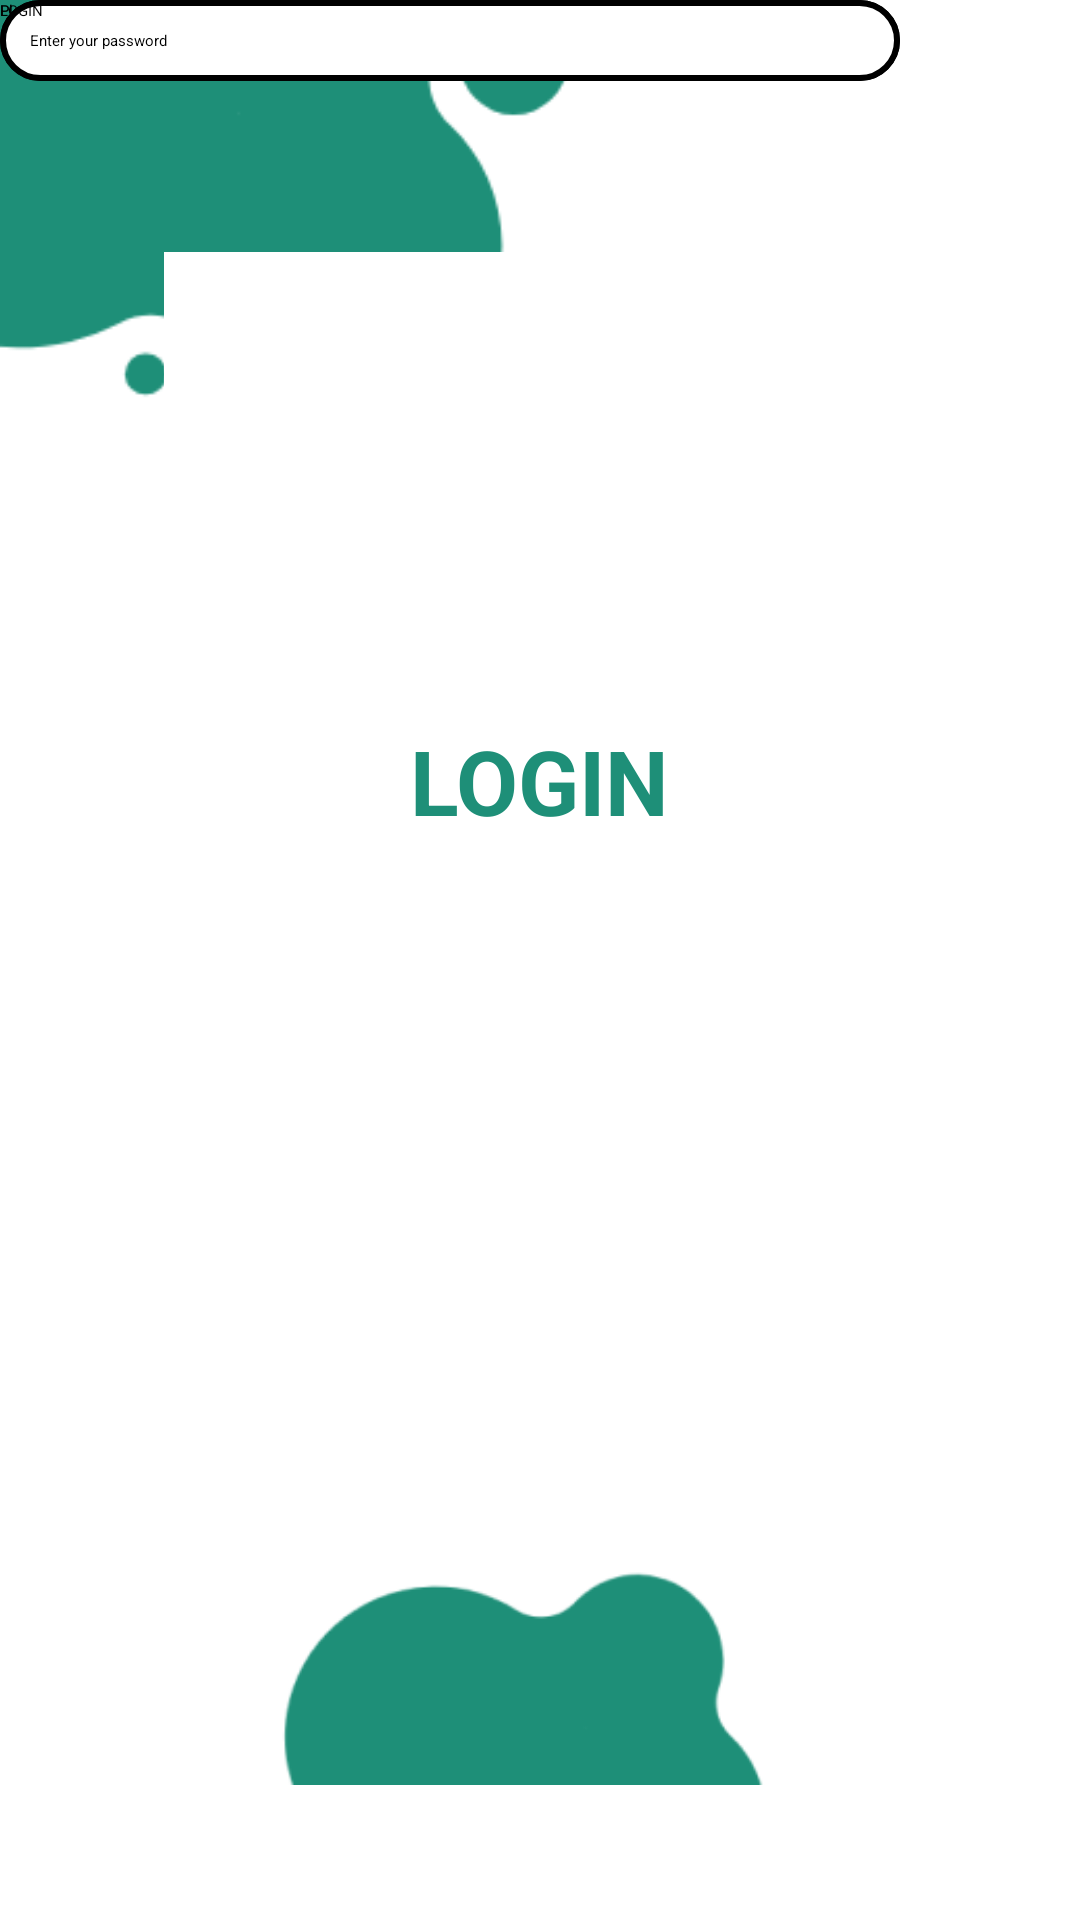

Layout XML and referenced resources for this Android screen:
<!-- AndroidManifest.xml: application theme Theme.SAVEME -->
<!-- res/layout/fragment_login.xml -->
<?xml version="1.0" encoding="utf-8"?>
<androidx.constraintlayout.widget.ConstraintLayout xmlns:android="http://schemas.android.com/apk/res/android"
    xmlns:app="http://schemas.android.com/apk/res-auto"
    xmlns:tools="http://schemas.android.com/tools"
    android:layout_width="match_parent"
    android:layout_height="match_parent"
    tools:context=".MainActivity"
    android:background="#fff"
    app:layout_constraintEnd_toEndOf="parent"
    app:layout_constraintStart_toStartOf="parent"
    app:layout_constraintTop_toTopOf="parent">

    <ImageView
        android:id="@+id/imageView"
        android:layout_width="match_parent"
        android:layout_height="match_parent"
        android:src="@drawable/frame1"
        app:layout_constraintBottom_toBottomOf="parent"
        app:layout_constraintEnd_toEndOf="parent"
        app:layout_constraintStart_toStartOf="parent"
        app:layout_constraintTop_toTopOf="parent">

    </ImageView>

    <ImageView
        android:layout_width="250dp"
        android:layout_height="593dp"
        android:src="@drawable/frame2"
        app:layout_constraintBottom_toBottomOf="parent"
        app:layout_constraintEnd_toEndOf="@+id/imageView"
        app:layout_constraintHorizontal_bias="0.496"
        app:layout_constraintStart_toStartOf="@+id/imageView"
        app:layout_constraintTop_toBottomOf="@+id/button2"
        app:layout_constraintVertical_bias="0.899">

    </ImageView>

    <TextView
        android:layout_width="wrap_content"
        android:layout_height="wrap_content"
        android:layout_marginTop="240dp"
        android:text="LOGIN"
        android:textColor="#1E8F78"
        android:textSize="30sp"
        android:textStyle="bold"
        app:layout_constraintEnd_toEndOf="parent"
        app:layout_constraintStart_toStartOf="parent"
        app:layout_constraintTop_toTopOf="parent" />

    <TextView
        android:layout_width="wrap_content"
        android:layout_height="wrap_content"
        android:text="Sign in to continue."
        android:textColor="#1E8F78"
        tools:layout_editor_absoluteX="146dp"
        tools:layout_editor_absoluteY="283dp" />

    <TextView
        android:layout_width="wrap_content"
        android:layout_height="wrap_content"
        android:text="Please enter Email"
        android:textColor="@color/black"
        tools:layout_editor_absoluteX="69dp"
        tools:layout_editor_absoluteY="336dp" />

    <TextView
        android:id="@+id/textView"
        android:layout_width="wrap_content"
        android:layout_height="wrap_content"
        android:text="Please enter Password"
        android:textColor="@color/black"
        tools:layout_editor_absoluteX="69dp"
        tools:layout_editor_absoluteY="426dp" />

    <EditText
        android:layout_width="wrap_content"
        android:layout_height="wrap_content"
        android:background="@drawable/round_edittext"
        android:hint="Enter your email"
        android:inputType="text"
        android:padding="10dp"
        tools:layout_editor_absoluteX="54dp"
        tools:layout_editor_absoluteY="365dp"
        android:width="300dp"
        />

    <EditText
        android:layout_width="wrap_content"
        android:layout_height="wrap_content"
        android:width="300dp"
        android:background="@drawable/round_edittext"
        android:hint="Enter your password"
        android:inputType="text"
        android:padding="10dp"
        tools:layout_editor_absoluteX="54dp"
        tools:layout_editor_absoluteY="452dp" />

    <Button
        android:id="@+id/button2"
        android:layout_width="200dp"
        android:layout_height="wrap_content"
        android:text="LOGIN"
        tools:layout_editor_absoluteX="115dp"
        tools:layout_editor_absoluteY="537dp"
        android:backgroundTint="#ffab30"/>

</androidx.constraintlayout.widget.ConstraintLayout>
<!-- resources referenced by this layout -->
<resources>
  <!-- drawable frame1: png bitmap (drawable, 6616 bytes) -->
  <!-- drawable frame2: png bitmap (drawable, 6118 bytes) -->
  <!-- drawable round_edittext (drawable) -->
  <?xml version="1.0" encoding="utf-8"?>
  <shape xmlns:android="http://schemas.android.com/apk/res/android">
      <solid android:color="#fff" />
      <corners android:radius="20dp" />
      <stroke
          android:width="2dp"
          android:color="#000" />
  
  </shape>
  <!-- not gathered from this repository: default colours our renderer supplied (Android Studio template values) -->
  <color name="black">#FF000000</color>
</resources>
